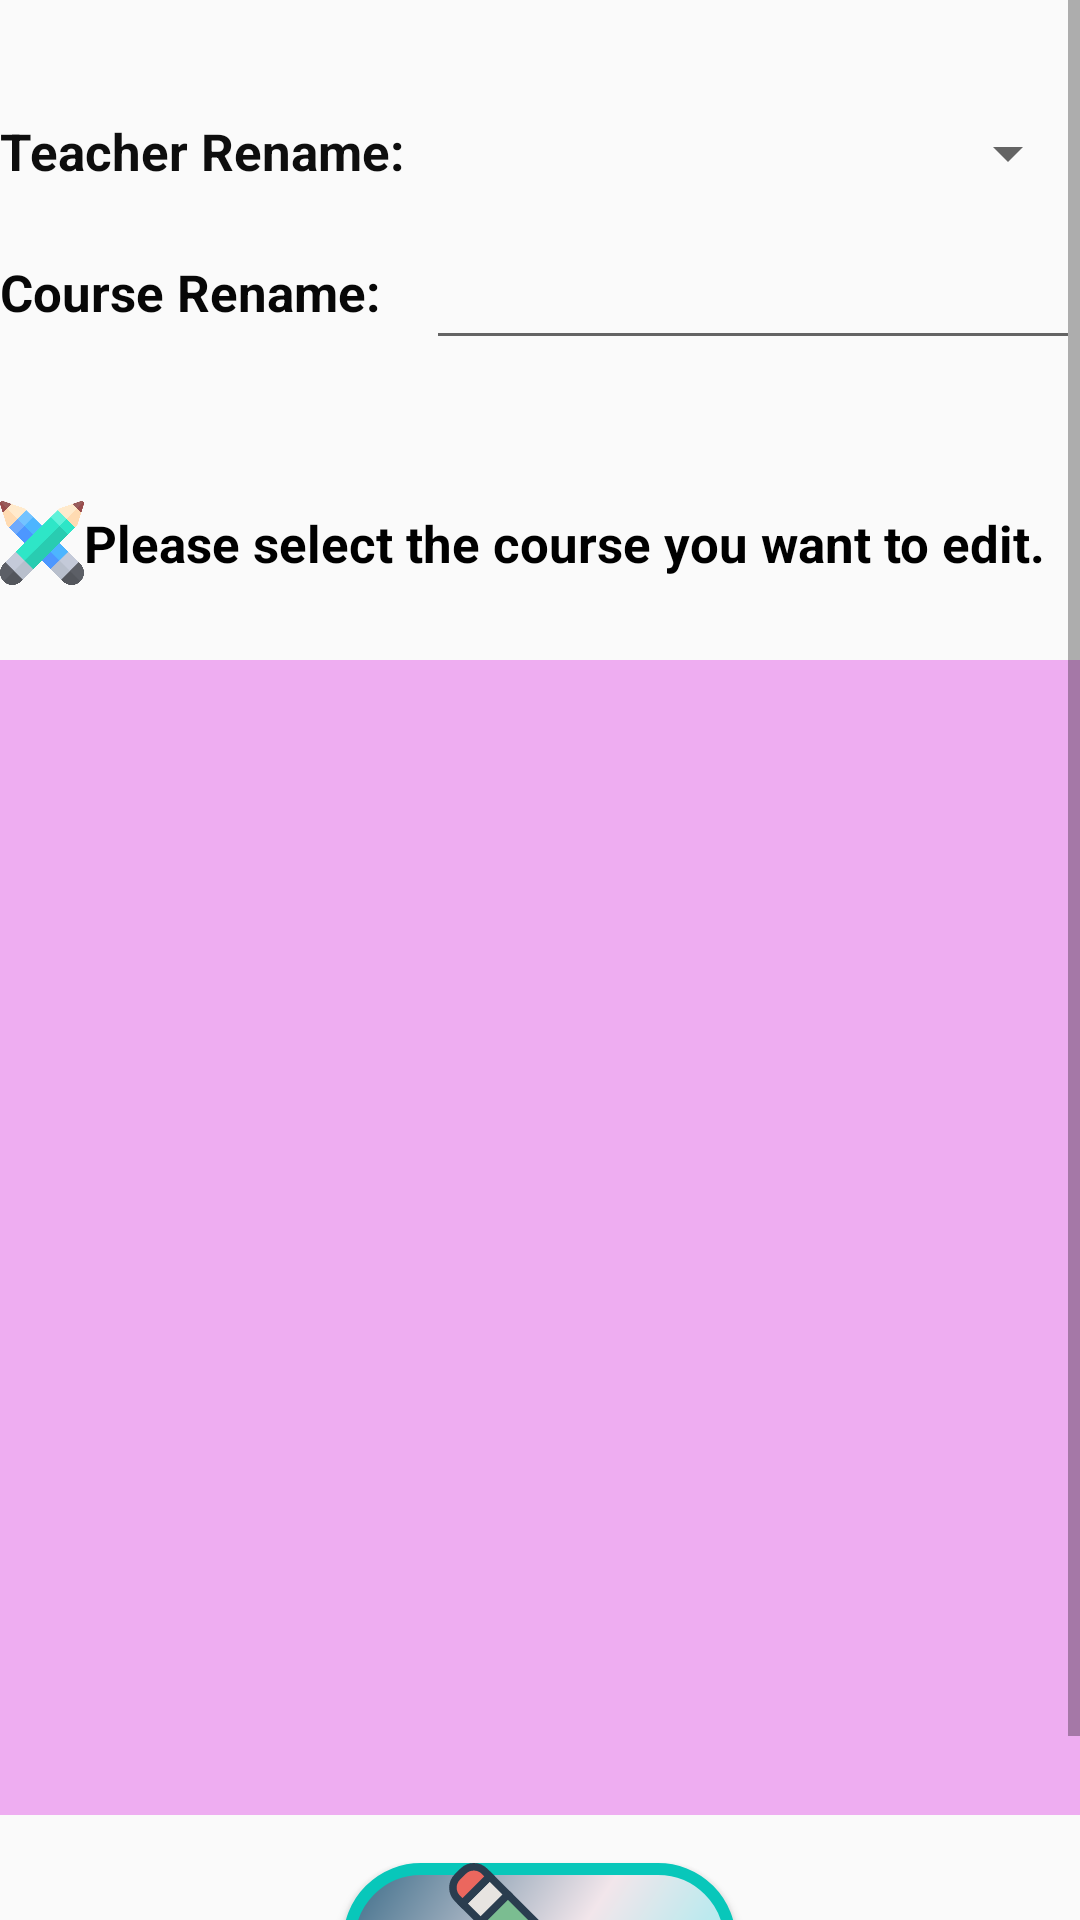

This screen was rendered from an Android layout file. Write that file and the resources it references.
<!-- AndroidManifest.xml: application theme AppTheme -->
<!-- res/layout/activity_edit_course.xml -->
<?xml version="1.0" encoding="utf-8"?>
<ScrollView xmlns:android="http://schemas.android.com/apk/res/android"
    xmlns:app="http://schemas.android.com/apk/res-auto"
    xmlns:tools="http://schemas.android.com/tools"
    android:layout_width="match_parent"
    android:layout_height="match_parent"
    tools:context=".EditCourse">

    <LinearLayout
        android:layout_width="match_parent"
        android:layout_height="match_parent"
        android:gravity="center_horizontal"
        android:orientation="vertical">

        <Space
            android:layout_width="match_parent"
            android:layout_height="39dp" />

        <LinearLayout
            android:layout_width="match_parent"
            android:layout_height="wrap_content"
            android:orientation="horizontal">

            <TextView
                android:id="@+id/textView7"
                android:layout_width="wrap_content"
                android:layout_height="match_parent"
                android:layout_weight="1"
                android:text="@string/teacher_rename"
                android:textColor="#0E0E0E"
                android:textSize="17sp"
                android:textStyle="bold" />

            <Spinner
                android:id="@+id/spinnerteacher"
                android:layout_width="218dp"
                android:layout_height="match_parent"
                android:layout_weight="1" />

        </LinearLayout>

        <Space
            android:layout_width="match_parent"
            android:layout_height="12dp" />

        <LinearLayout
            android:layout_width="match_parent"
            android:layout_height="45dp"
            android:gravity="center_vertical"
            android:orientation="horizontal">

            <TextView
                android:id="@+id/coursenamean"
                android:layout_width="70dp"
                android:layout_height="match_parent"
                android:layout_weight="1"
                android:gravity="center_vertical"
                android:text="@string/course_rename"
                android:textColor="#070707"
                android:textSize="17sp"
                android:textStyle="bold" />

            <EditText
                android:id="@+id/spinnercourse"
                android:layout_width="146dp"
                android:layout_height="match_parent"
                android:layout_weight="1"
                android:ems="10"
                android:inputType="textPersonName" />
        </LinearLayout>

        <Space
            android:layout_width="match_parent"
            android:layout_height="40dp" />

        <LinearLayout
            android:layout_width="match_parent"
            android:layout_height="42dp"
            android:orientation="horizontal">

            <ImageView
                android:id="@+id/imageView7"
                android:layout_width="50dp"
                android:layout_height="match_parent"
                android:layout_weight="1"
                app:srcCompat="@drawable/editpng" />

            <TextView
                android:id="@+id/textView3"
                android:layout_width="332dp"
                android:layout_height="match_parent"
                android:gravity="center_vertical"
                android:text="@string/edit_course_select"
                android:textColor="#000000"
                android:textSize="17sp"
                android:textStyle="bold" />

        </LinearLayout>

        <Space
            android:layout_width="match_parent"
            android:layout_height="18dp" />

        <androidx.recyclerview.widget.RecyclerView
            android:id="@+id/recycler_view8"
            android:layout_width="411dp"
            android:layout_height="385dp"
            android:background="@color/pink" />

        <Space
            android:layout_width="match_parent"
            android:layout_height="16dp" />

        <Button
            android:id="@+id/edit"
            android:layout_width="131dp"
            android:layout_height="87dp"
            android:background="@drawable/button"
            android:drawableTop="@drawable/edit"
            android:text="@string/edit_course" />

    </LinearLayout>
</ScrollView>
<!-- resources referenced by this layout -->
<resources>
  <color name="pink">#EEADF1</color>
  <!-- drawable button (drawable) -->
  <?xml version="1.0" encoding="utf-8"?>
  <shape xmlns:android="http://schemas.android.com/apk/res/android" android:shape="rectangle" >
      <corners
          android:radius="24dp"
          />
      <gradient
          android:angle="315"
          android:centerX="50%"
          android:centerColor="#F2E6EB"
          android:startColor="#396A87"
          android:endColor="#77EEF2"
          android:type="linear"
          />
      <padding
          android:left="0dp"
          android:top="0dp"
          android:right="0dp"
          android:bottom="0dp"
          />
      <size
          android:width="270dp"
          android:height="60dp"
          />
      <stroke
          android:width="4dp"
          android:color="#08C7BA"
          />
  </shape>
  <!-- drawable edit: vector/xml drawable (drawable, 3522 chars, omitted) -->
  <!-- drawable editpng: png bitmap (drawable, 27021 bytes) -->
  <string name="course_rename">Course Rename:</string>
  <string name="edit_course">Edit Course</string>
  <string name="edit_course_select">Please select the course you want to edit.</string>
  <string name="teacher_rename">Teacher Rename:</string>
  <style name="AppTheme" parent="Theme.AppCompat.Light.DarkActionBar">
          
          <item name="colorPrimary">@color/colorPrimary</item>
          <item name="colorPrimaryDark">@color/colorPrimaryDark</item>
          <item name="colorAccent">@color/colorAccent</item>
      </style>
  <color name="colorPrimary">#6200EE</color>
  <color name="colorPrimaryDark">#3700B3</color>
  <color name="colorAccent">#03DAC5</color>
</resources>
